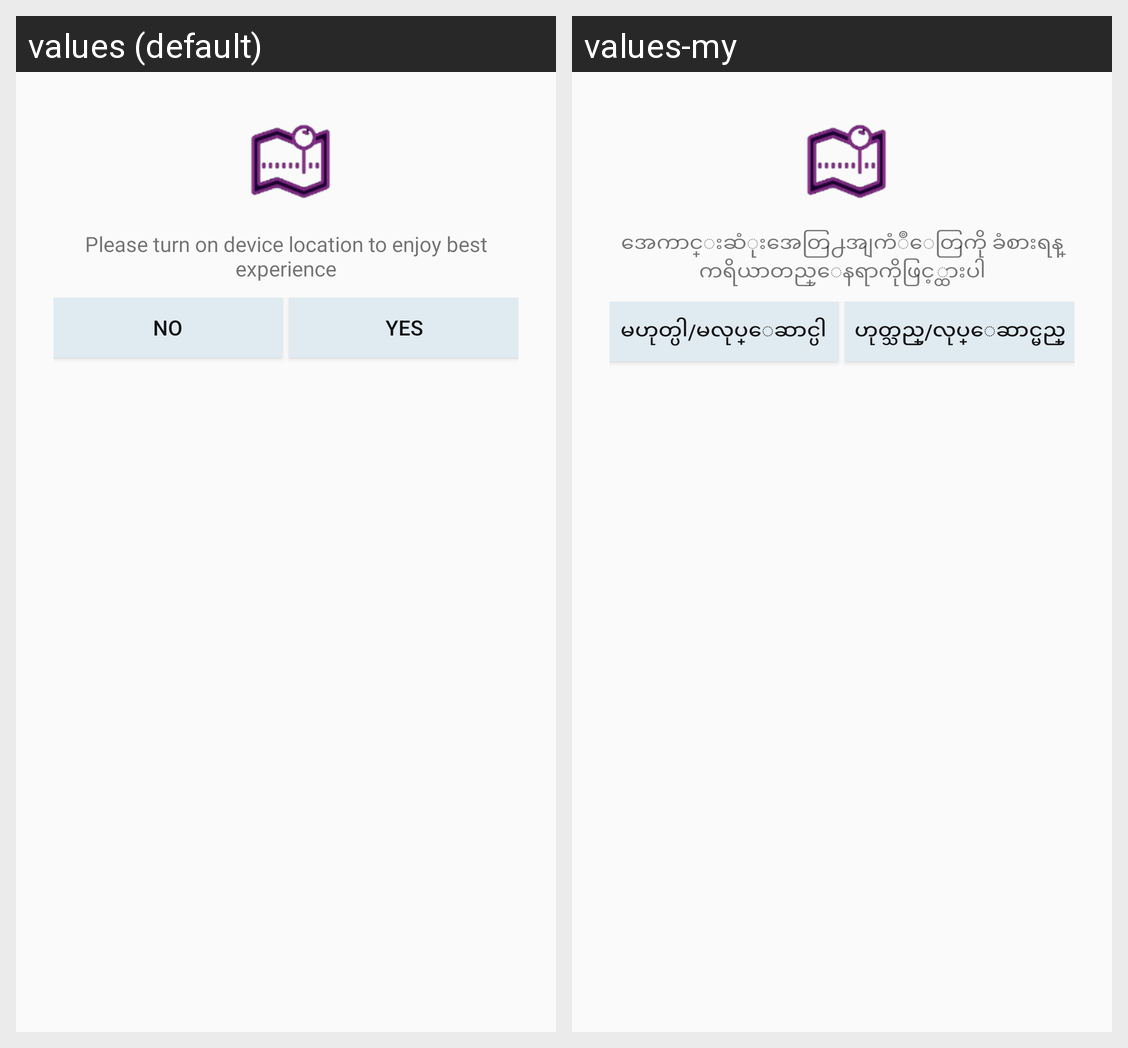

Translations of the strings shown on this Android screen, per locale in the grid:
Android screen res/layout/dialog_location.xml rendered under 2 locales, left to right: values (default), values-my. Device: Nexus 5 (rendered at 1080×1920; each locale shown at half size, 540×960, under a caption strip naming it); theme AppTheme.
Strings drawn on this screen, with the default value and each locale's value (text and hints the layout hard-codes, and strings that could not be matched under every locale, appear in the picture but are not listed):

please_turn_on_device_location_to_enjoy_best_experience
  values: Please turn on device location to enjoy best experience
  values-my: အေကာင္းဆံုးအေတြ႕အျကံဳေတြကို ခံစားရန္ ကရိယာတည္ေနရာကိုဖြင့္ထားပါ

no
  values: No
  values-my: မဟုတ္ပါ/မလုပ္ေဆာင္ပါ

yes
  values: Yes
  values-my: ဟုတ္သည္/လုပ္ေဆာင္မည္
